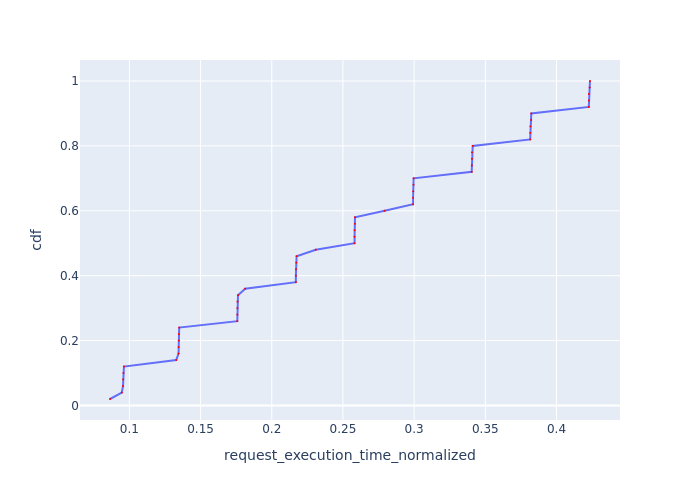

Data behind this chart, as committed beside it:
Request Id, request_execution_time_normalized, cdf
0_45, 0.0864, 0.02
0_0, 0.09466, 0.04
0_36, 0.09553, 0.06
0_9, 0.09564, 0.08
0_18, 0.09586, 0.1
0_27, 0.0962, 0.12
0_46, 0.1329, 0.14
0_37, 0.1345, 0.16
0_19, 0.1346, 0.18
0_10, 0.1347, 0.2
0_28, 0.1347, 0.22
0_1, 0.135, 0.24
0_20, 0.1758, 0.26
0_11, 0.1758, 0.28
0_38, 0.1759, 0.3
0_29, 0.176, 0.32
0_2, 0.1763, 0.34
0_47, 0.1813, 0.36
0_12, 0.2169, 0.38
0_21, 0.217, 0.4
0_39, 0.217, 0.42
0_30, 0.2172, 0.44
0_3, 0.2175, 0.46
0_48, 0.2309, 0.48
0_22, 0.2582, 0.5
0_40, 0.2582, 0.52
0_13, 0.2582, 0.54
0_31, 0.2584, 0.56
0_4, 0.2585, 0.58
0_49, 0.2793, 0.6
0_14, 0.2993, 0.62
0_41, 0.2993, 0.64
0_23, 0.2994, 0.66
0_32, 0.2996, 0.68
0_5, 0.2997, 0.7
0_42, 0.3404, 0.72
0_24, 0.3405, 0.74
0_33, 0.3406, 0.76
0_15, 0.3407, 0.78
0_6, 0.3412, 0.8
0_43, 0.3815, 0.82
0_25, 0.3816, 0.84
0_34, 0.3817, 0.86
0_16, 0.3822, 0.88
0_7, 0.3823, 0.9
0_44, 0.4227, 0.92
0_26, 0.4227, 0.94
0_35, 0.4228, 0.96
0_8, 0.4233, 0.98
0_17, 0.4235, 1.0
